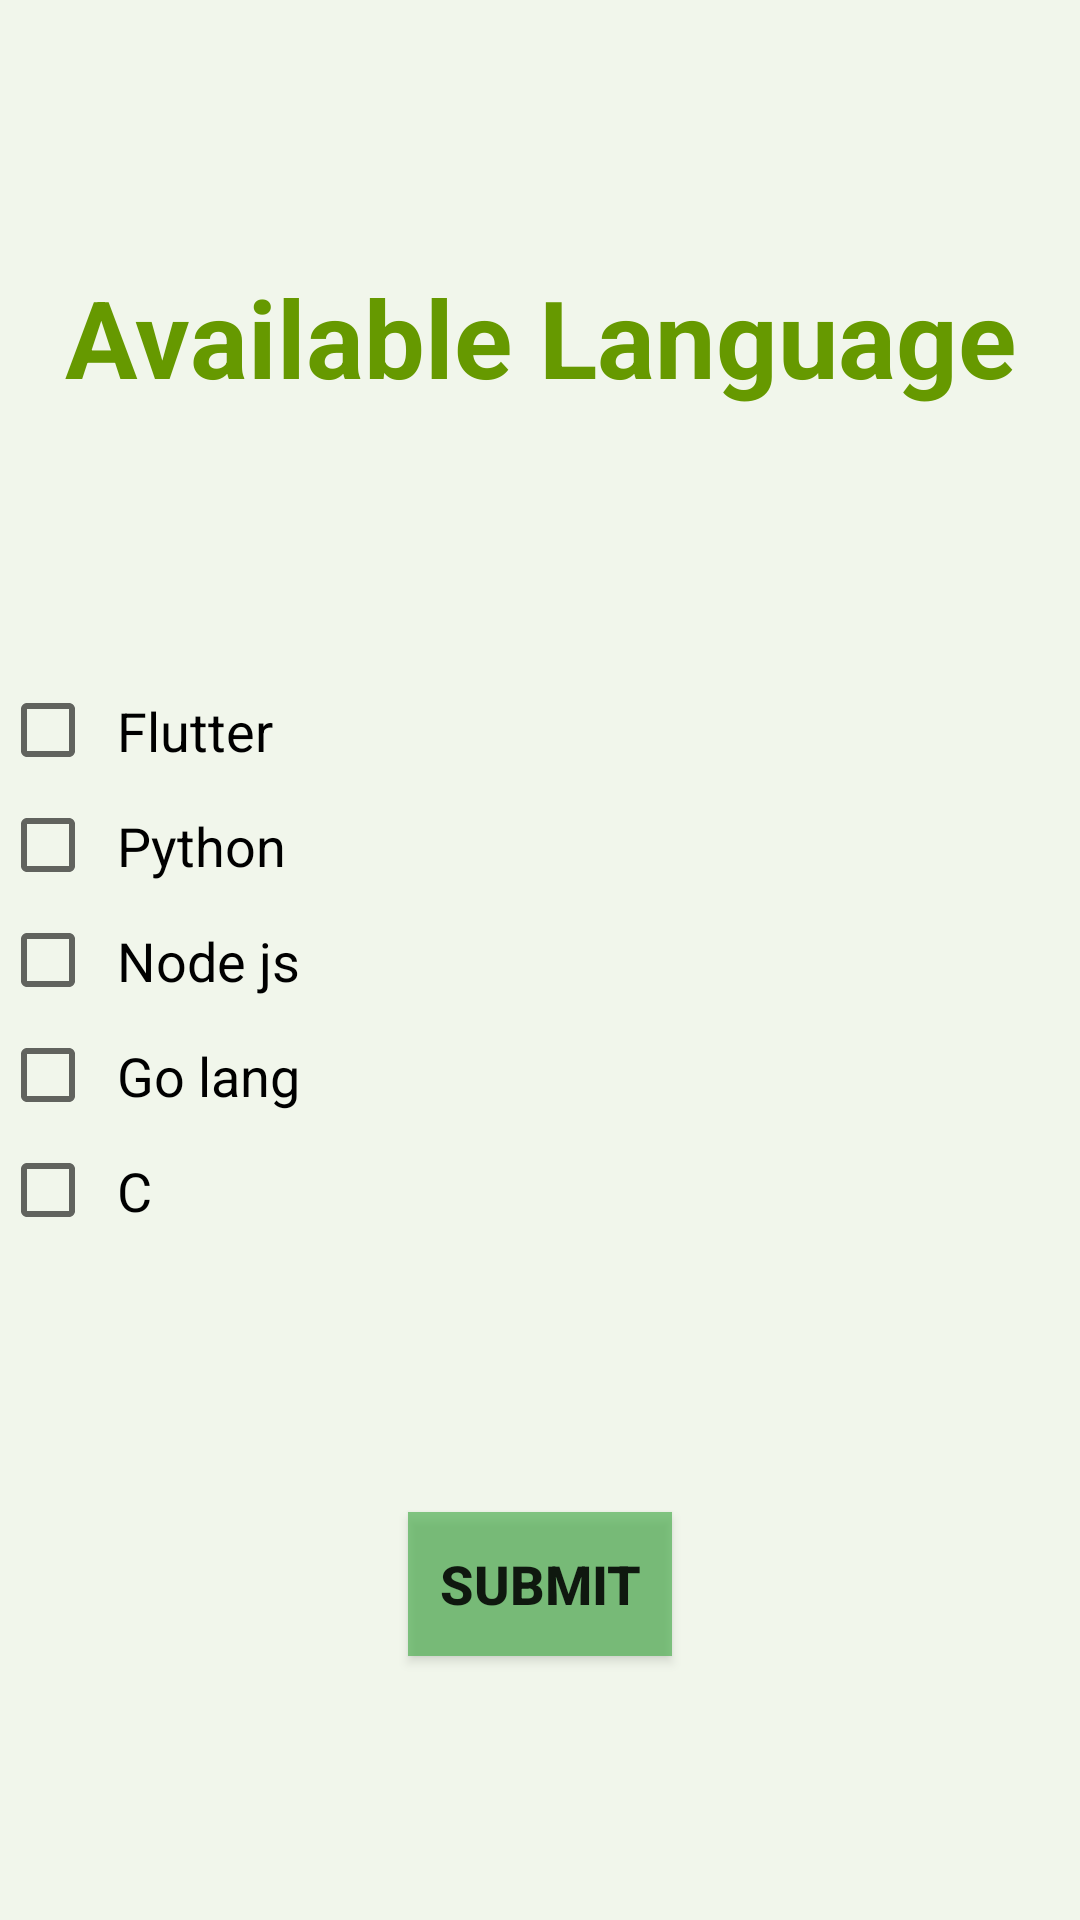

Android layout source for this screen:
<!-- AndroidManifest.xml: application theme Theme.FragmentSample -->
<!-- res/layout/fragment_foot_ball.xml -->
<?xml version="1.0" encoding="utf-8"?>
<androidx.constraintlayout.widget.ConstraintLayout
    xmlns:android="http://schemas.android.com/apk/res/android"
    xmlns:app="http://schemas.android.com/apk/res-auto"
    xmlns:tools="http://schemas.android.com/tools"
    android:layout_width="match_parent"
    android:layout_height="match_parent"
    android:background="#168BC34A"
    android:layout_marginLeft="15dp"
    tools:context=".MainActivity" >

    <TextView
        android:id="@+id/text"
        android:layout_width="wrap_content"
        android:layout_height="wrap_content"
        android:text="@string/Heading"
        android:textAlignment="center"
        android:textColor="@android:color/holo_green_dark"
        android:textSize="36sp"
        android:textStyle="bold"

        app:layout_constraintBottom_toTopOf="@+id/checkBox_container"

        app:layout_constraintEnd_toEndOf="@+id/checkBox_container"
        app:layout_constraintStart_toStartOf="@+id/checkBox_container"
        app:layout_constraintTop_toTopOf="parent"
        />

    <LinearLayout
        android:id="@+id/checkBox_container"
        android:layout_width="0dp"
        android:layout_height="wrap_content"
        android:orientation="vertical"
        app:layout_constraintBottom_toBottomOf="parent"

        app:layout_constraintEnd_toEndOf="parent"
        app:layout_constraintStart_toStartOf="parent"
        app:layout_constraintTop_toTopOf="parent">

        <CheckBox
            android:id="@+id/checkBox"
            android:layout_width="match_parent"
            android:layout_height="wrap_content"
            android:padding="7dp"
            android:text="@string/checkBox1_text"
            android:textSize="18sp" />

        <CheckBox
            android:id="@+id/checkBox2"
            android:layout_width="match_parent"
            android:layout_height="wrap_content"
            android:padding="7dp"
            android:text="@string/checkBox2_text"
            android:textSize="18sp" />

        <CheckBox
            android:id="@+id/checkBox3"
            android:layout_width="match_parent"
            android:layout_height="wrap_content"
            android:padding="7dp"
            android:text="@string/checkBox3_text"
            android:textSize="18sp" />

        <CheckBox
            android:id="@+id/checkBox4"
            android:layout_width="match_parent"
            android:layout_height="wrap_content"
            android:padding="7dp"
            android:text="@string/checkBox4_text"
            android:textSize="18sp" />

        <CheckBox
            android:id="@+id/checkBox5"
            android:layout_width="match_parent"
            android:layout_height="wrap_content"
            android:padding="7dp"
            android:text="@string/checkBox5_text"
            android:textSize="18sp" />
    </LinearLayout>

    <Button
        android:id="@+id/submitButton"
        android:layout_width="wrap_content"
        android:layout_height="wrap_content"
        android:background="#AB4CAF50"
        android:text="@string/submitButton"
        android:textSize="18sp"
        android:textStyle="bold"
        app:layout_constraintBottom_toBottomOf="parent"

        app:layout_constraintEnd_toEndOf="parent"
        app:layout_constraintStart_toStartOf="@+id/checkBox_container"
        app:layout_constraintTop_toBottomOf="@+id/checkBox_container" />
</androidx.constraintlayout.widget.ConstraintLayout>
<!-- resources referenced by this layout -->
<resources>
  <string name="Heading" tools:ignore="ExtraTranslation">Available Language</string>
  <string name="checkBox1_text" tools:ignore="ExtraTranslation">Flutter</string>
  <string name="checkBox2_text" tools:ignore="ExtraTranslation">Python</string>
  <string name="checkBox3_text" tools:ignore="ExtraTranslation">Node js</string>
  <string name="checkBox4_text" tools:ignore="ExtraTranslation">Go lang</string>
  <string name="checkBox5_text" tools:ignore="ExtraTranslation">C</string>
  <string name="submitButton" tools:ignore="ExtraTranslation">SUBMIT</string>
  <style name="Theme.FragmentSample" parent="Base.Theme.FragmentSample" />
  <style name="Base.Theme.FragmentSample" parent="Theme.AppCompat.DayNight.NoActionBar">
          
          
  
  
          <item name="android:windowDrawsSystemBarBackgrounds">false</item>
      </style>
</resources>
